Run: headless pygame with SDL's dummy video driver; simulated clock (each Clock.tick advances the game by its frame time, no real sleeping); random seed 0; keys injected as events and as key.get_pressed() state; no mouse input.
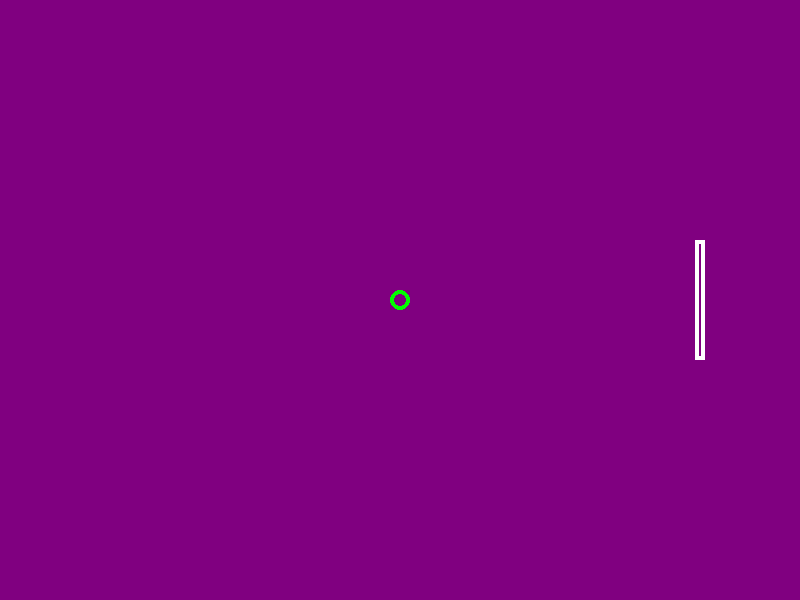
Frame 1 of 4 · flips 1–60 · no input
Frame 2 of 4 · flips 61–180 · tapped SPACE, RETURN · held RIGHT (→), D · screen unchanged from frame 1, image omitted
Frame 3 of 4 · flips 181–300 · held DOWN (↓), S · screen unchanged from frame 2, image omitted
Frame 4 of 4 · flips 301–420 · held LEFT (←), A, UP (↑), W · screen unchanged from frame 3, image omitted

The pygame program that drew these frames:

# -*- coding: utf-8 -*-
"""
Created on Tue Dec  4 13:17:57 2018

@author: tjw
"""

import pygame
import sys

WIDTH, HEIGHT = 800, 600
XS, YS = 200/1000, 200/1000

class Item:
    def __init__(self, x, y, r, x_speed, y_speed):
        self.x = x
        self.y = y
        self.r = r
        self.x_speed = x_speed
        self.y_speed = y_speed
    def pos(self):
        return (int(self.x), int(self.y))
    def next_pos(self, diff_ticks):
        x, y = self.x, self.y
        x = x + self.x_speed * XS * diff_ticks 
        y = y + self.y_speed * YS * diff_ticks
        return x,y
    

pygame.init()
screen = pygame.display.set_mode((WIDTH, HEIGHT))

ball = Item(400, 300, 10, 1, 1)
board = Item(700, 300, 60, 0, 0)

ticks0 = pygame.time.get_ticks()
last_ticks = ticks0
while True:
    for event in pygame.event.get():
        if event.type == pygame.QUIT:
            pygame.quit()
            sys.exit()
        if event.type == pygame.KEYDOWN:
            if event.key == pygame.K_UP:
                board.y_speed -= 1
            if event.key == pygame.K_DOWN:
                board.y_speed += 1
        if event.type == pygame.KEYUP:
            if event.key == pygame.K_UP:
                board.y_speed += 1
            if event.key == pygame.K_DOWN:
                board.y_speed -= 1
    ticks = pygame.time.get_ticks()
    diff_ticks = ticks - last_ticks
        
    x, y = board.next_pos(diff_ticks)
    if y > HEIGHT:
        y = HEIGHT-1
    if y<=0:
        y = 0
    board.x, board.y = x, y    
    
    x, y = ball.next_pos(diff_ticks)    
    if y>=HEIGHT:
        y = HEIGHT-1
        ball.y_speed = -ball.y_speed
    if board.x>=x>=board.x-5 and \
       board.y+board.r>=y>=board.y-board.r and \
       ball.x_speed>0:
        ball.x_speed=-ball.x_speed
        ball.y_speed = 1 if ball.y_speed>0 else -1
        ball.y_speed = ball.y_speed + (ball.y-board.y)/board.r
    if x>=WIDTH:
        x = WIDTH-1
        ball.x_speed = -ball.x_speed
    if y<=0:
        y = 0
        ball.y_speed = -ball.y_speed
    if x<=0:
        x = 0
        ball.x_speed = -ball.x_speed
    ball.x, ball.y = x, y
    screen.fill((128,0,128))
    pygame.draw.circle(screen, (0,255,0), ball.pos(), ball.r, 4)
    x, y = board.pos()    
    pygame.draw.rect(screen, (255,255,255), 
                     (x-5,y-board.r,10,2*board.r), 4)
    pygame.display.flip()
    last_ticks = ticks
pygame.quit()
